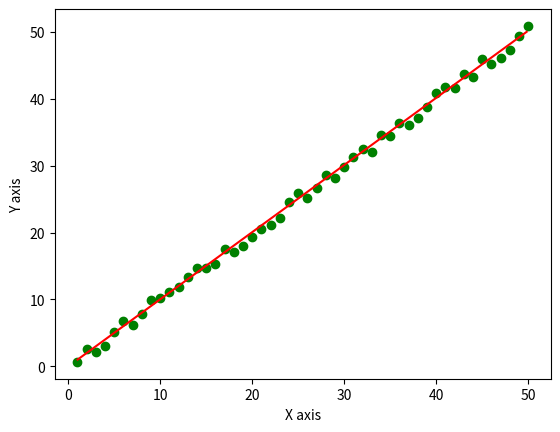

Reproduce this figure in Python.
import random
import numpy as np
import matplotlib.pyplot as plt


#Evaluate the linear regression
def compute_cost(X, y, theta):
    #Number of training samples
    m = len(y)
    predictions = X.dot(theta).flatten()
    sqErrors = (predictions - y) ** 2
    J = (1.0 / (2 * m)) * sqErrors.sum()

    return J


def gradient_descent(X, y, theta, alpha, num_iters):
    '''
    Performs gradient descent to learn theta
    by taking num_items gradient steps with learning
    rate alpha
    '''
    m = len(y)
    J_history = []

    for i in range(num_iters):
        predictions = X.dot(theta).flatten()

        errors_x1 = (predictions - y) * X[:, 0]
        errors_x2 = (predictions - y) * X[:, 1]

        theta[0][0] = theta[0][0] - alpha * (1.0 / m) * errors_x1.sum()
        theta[1][0] = theta[1][0] - alpha * (1.0 / m) * errors_x2.sum()

        J_history.append(compute_cost(X, y, theta))

        if(i > 0 and abs(J_history[i-1] - J_history[i]) < 0.0001):
            break

    return theta, J_history



def getXY():
    x = list(range(1,51))
    y = []
    for el in x:
        y.append(el + random.uniform(-1, 1))

    # t = np.empty(50)
    # t.fill(1)
    # # print(t)
    # # x = np.array(t, x)
    # # y = np.array(y)
    # tmp = np.concatenate(([t], [x])).transpose()
    return x, y

if __name__ == "__main__":
    #Some gradient descent settings
    iterations = 25
    alpha = 0.001

    x, y = getXY()

    plt.scatter(x, y, marker='o', c='g')
    plt.xlabel('X axis')
    plt.ylabel('Y axis')

    it = np.ones(shape=(50, 2))
    it[:, 1] = x

    #Initialize theta parameters
    theta = np.zeros(shape=(2, 1))

    #compute and display initial cost
    print(compute_cost(it, y, theta))

    theta, J_history = gradient_descent(it, y, theta, alpha, iterations)
    print(J_history)
    print(theta)

    x11 = ((theta[0]+theta[1]*1))
    x12 = ((theta[0]+theta[1]*50))
    plt.plot([x11, x12], [1, 50], 'r')

    plt.show()